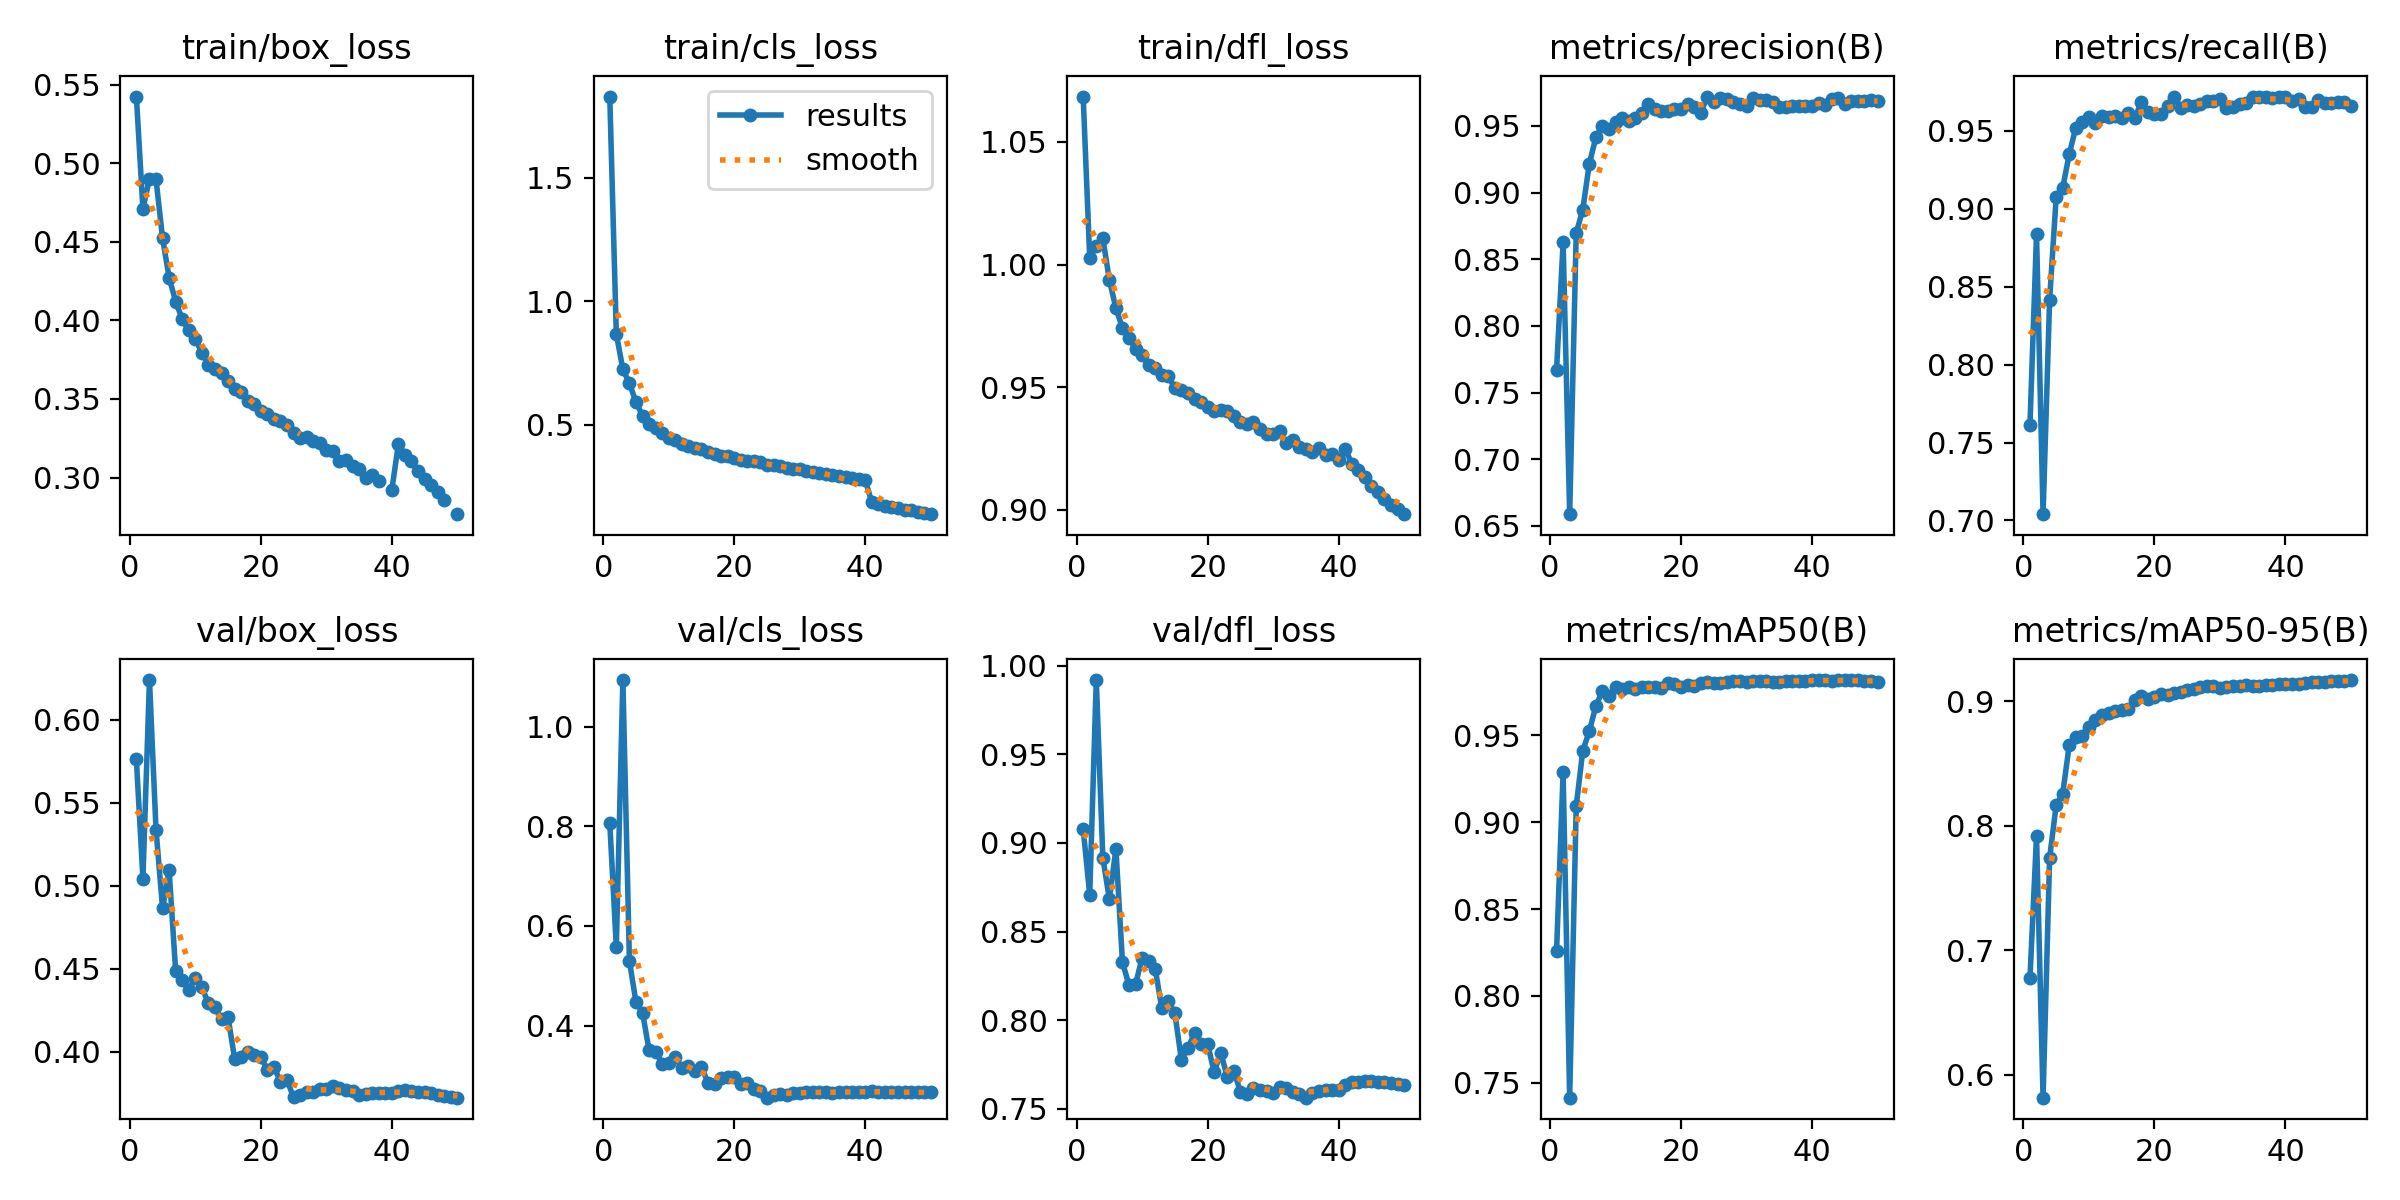

Values plotted in this chart, from the file beside it:
epoch, time, train/box_loss, train/cls_loss, train/dfl_loss, metrics/precision(B), metrics/recall(B), metrics/mAP50(B), metrics/mAP50-95(B), val/box_loss, val/cls_loss, val/dfl_loss, lr/pg0, lr/pg1, lr/pg2
1, 407.2, 0.5424, 1.828, 1.069, 0.7671, 0.7615, 0.8261, 0.6774, 0.5761, 0.8068, 0.9082, 0.00333, 0.00333, 0.00333
2, 806.6, 0.471, 0.8686, 1.003, 0.8627, 0.8836, 0.9287, 0.7919, 0.5043, 0.5575, 0.8706, 0.006531, 0.006531, 0.006531
3, 1194, 0.4902, 0.7245, 1.008, 0.6588, 0.704, 0.7414, 0.5814, 0.6239, 1.094, 0.992, 0.009601, 0.009601, 0.009601
4, 1577, 0.4897, 0.6683, 1.011, 0.8697, 0.8417, 0.9094, 0.7743, 0.5337, 0.5297, 0.8917, 0.009406, 0.009406, 0.009406
5, 2026, 0.4522, 0.5926, 0.9938, 0.8872, 0.9074, 0.9412, 0.8166, 0.4865, 0.447, 0.8682, 0.009208, 0.009208, 0.009208
6, 2248, 0.4272, 0.5369, 0.9821, 0.9216, 0.9134, 0.9523, 0.8259, 0.5093, 0.426, 0.8967, 0.00901, 0.00901, 0.00901
7, 2479, 0.412, 0.5055, 0.9742, 0.9414, 0.9352, 0.9672, 0.8651, 0.4484, 0.3505, 0.8326, 0.008812, 0.008812, 0.008812
8, 2707, 0.4008, 0.4859, 0.9699, 0.9501, 0.9521, 0.9755, 0.8714, 0.4434, 0.3471, 0.8197, 0.008614, 0.008614, 0.008614
9, 2941, 0.3936, 0.4688, 0.9656, 0.9474, 0.9556, 0.9727, 0.8721, 0.4374, 0.3237, 0.8202, 0.008416, 0.008416, 0.008416
10, 3172, 0.3882, 0.4489, 0.9631, 0.9528, 0.9592, 0.9781, 0.8797, 0.4447, 0.3258, 0.8353, 0.008218, 0.008218, 0.008218
11, 3402, 0.3793, 0.4376, 0.9592, 0.9561, 0.9548, 0.977, 0.8849, 0.4388, 0.3362, 0.8333, 0.00802, 0.00802, 0.00802
12, 3634, 0.3719, 0.424, 0.958, 0.9534, 0.9592, 0.9778, 0.8893, 0.4291, 0.3154, 0.8289, 0.007822, 0.007822, 0.007822
13, 3862, 0.3689, 0.4153, 0.9551, 0.9557, 0.9587, 0.9766, 0.8908, 0.4268, 0.3182, 0.8068, 0.007624, 0.007624, 0.007624
14, 4093, 0.3668, 0.408, 0.9544, 0.9595, 0.9596, 0.978, 0.8923, 0.4194, 0.3088, 0.8109, 0.007426, 0.007426, 0.007426
15, 4323, 0.3613, 0.4011, 0.9496, 0.966, 0.9583, 0.9776, 0.8931, 0.4207, 0.3166, 0.8039, 0.007228, 0.007228, 0.007228
16, 4560, 0.3562, 0.3918, 0.9488, 0.9629, 0.9612, 0.9778, 0.8938, 0.3958, 0.285, 0.7774, 0.00703, 0.00703, 0.00703
17, 4795, 0.3543, 0.3829, 0.9478, 0.9613, 0.9583, 0.9772, 0.901, 0.3968, 0.2836, 0.7843, 0.006832, 0.006832, 0.006832
18, 5031, 0.3485, 0.3733, 0.9451, 0.961, 0.9684, 0.9801, 0.9041, 0.3997, 0.2941, 0.7925, 0.006634, 0.006634, 0.006634
19, 5267, 0.3468, 0.3728, 0.9439, 0.9623, 0.9622, 0.9795, 0.9018, 0.3982, 0.2968, 0.7866, 0.006436, 0.006436, 0.006436
20, 5503, 0.3425, 0.3657, 0.942, 0.9628, 0.9606, 0.9779, 0.9034, 0.3966, 0.2961, 0.7864, 0.006238, 0.006238, 0.006238
21, 5742, 0.3402, 0.3586, 0.9405, 0.9663, 0.9609, 0.9792, 0.9057, 0.3892, 0.2829, 0.7706, 0.00604, 0.00604, 0.00604
22, 5977, 0.3374, 0.3557, 0.9406, 0.9639, 0.9658, 0.9788, 0.9053, 0.3909, 0.2847, 0.7817, 0.005842, 0.005842, 0.005842
23, 6216, 0.3357, 0.3538, 0.9403, 0.9596, 0.9719, 0.9802, 0.9069, 0.3818, 0.2721, 0.7679, 0.005644, 0.005644, 0.005644
24, 6453, 0.3333, 0.3512, 0.9384, 0.972, 0.9647, 0.9809, 0.9077, 0.3829, 0.2679, 0.7715, 0.005446, 0.005446, 0.005446
25, 6691, 0.3286, 0.3387, 0.9357, 0.9677, 0.9669, 0.98, 0.9092, 0.3724, 0.2552, 0.7595, 0.005248, 0.005248, 0.005248
26, 6928, 0.3252, 0.3366, 0.9351, 0.971, 0.9661, 0.9804, 0.9101, 0.3738, 0.261, 0.7581, 0.00505, 0.00505, 0.00505
27, 7164, 0.326, 0.3322, 0.9356, 0.9702, 0.9673, 0.9809, 0.9114, 0.3756, 0.2621, 0.7614, 0.004852, 0.004852, 0.004852
28, 7404, 0.3235, 0.3259, 0.9329, 0.9681, 0.9689, 0.9814, 0.9123, 0.3755, 0.2609, 0.7605, 0.004654, 0.004654, 0.004654
29, 7641, 0.3223, 0.3235, 0.9311, 0.9666, 0.9694, 0.9812, 0.9122, 0.3777, 0.2651, 0.7602, 0.004456, 0.004456, 0.004456
30, 7881, 0.3178, 0.3198, 0.931, 0.9648, 0.9704, 0.9809, 0.9111, 0.3774, 0.2656, 0.7587, 0.004258, 0.004258, 0.004258
31, 8119, 0.3171, 0.315, 0.9319, 0.9707, 0.9647, 0.9811, 0.9112, 0.3792, 0.2675, 0.7623, 0.00406, 0.00406, 0.00406
32, 8356, 0.3106, 0.311, 0.9271, 0.9697, 0.9652, 0.9815, 0.9124, 0.3782, 0.2669, 0.7614, 0.003862, 0.003862, 0.003862
33, 8590, 0.3112, 0.3069, 0.9283, 0.9691, 0.9671, 0.9812, 0.9125, 0.377, 0.2665, 0.7595, 0.003664, 0.003664, 0.003664
34, 8826, 0.3075, 0.3016, 0.9255, 0.9677, 0.9679, 0.981, 0.9128, 0.3761, 0.2658, 0.7583, 0.003466, 0.003466, 0.003466
35, 9064, 0.3056, 0.2987, 0.9248, 0.9643, 0.9717, 0.9808, 0.9127, 0.3737, 0.2643, 0.7562, 0.003268, 0.003268, 0.003268
36, 9299, 0.2999, 0.2921, 0.9237, 0.9643, 0.9717, 0.9811, 0.9126, 0.3746, 0.2664, 0.7589, 0.00307, 0.00307, 0.00307
37, 9533, 0.3017, 0.2888, 0.9251, 0.9649, 0.9717, 0.9814, 0.9135, 0.375, 0.2669, 0.7597, 0.002872, 0.002872, 0.002872
38, 9770, 0.2976, 0.2839, 0.9225, 0.9651, 0.9713, 0.9812, 0.9132, 0.3751, 0.2669, 0.7603, 0.002674, 0.002674, 0.002674
39, 10007, inf, 0.2823, 0.9226, 0.9648, 0.9715, 0.9815, 0.9139, 0.3752, 0.2672, 0.7605, 0.002476, 0.002476, 0.002476
40, 10243, 0.2922, 0.2774, 0.9203, 0.9649, 0.972, 0.9818, 0.9143, 0.3749, 0.2671, 0.7606, 0.002278, 0.002278, 0.002278
41, 10482, 0.3213, 0.1872, 0.925, 0.9671, 0.9695, 0.9819, 0.9143, 0.3763, 0.2681, 0.7636, 0.00208, 0.00208, 0.00208
42, 10719, 0.3145, 0.1787, 0.9188, 0.9656, 0.9707, 0.9819, 0.9144, 0.3767, 0.2673, 0.7651, 0.001882, 0.001882, 0.001882
43, 10958, 0.3108, 0.1741, 0.9163, 0.9704, 0.965, 0.9816, 0.9145, 0.3762, 0.2666, 0.7649, 0.001684, 0.001684, 0.001684
44, 11200, 0.3041, 0.1672, 0.9134, 0.9706, 0.9651, 0.9817, 0.9156, 0.3759, 0.2667, 0.7655, 0.001486, 0.001486, 0.001486
45, 11441, 0.299, 0.1634, 0.9096, 0.9666, 0.9695, 0.9818, 0.9156, 0.3756, 0.2665, 0.7658, 0.001288, 0.001288, 0.001288
46, 11680, 0.295, 0.1577, 0.9073, 0.9688, 0.968, 0.9818, 0.916, 0.375, 0.2659, 0.7653, 0.00109, 0.00109, 0.00109
47, 11917, 0.2906, 0.154, 0.9045, 0.9684, 0.9681, 0.9818, 0.9164, 0.3741, 0.266, 0.7649, 0.000892, 0.000892, 0.000892
48, 12154, 0.2858, 0.1489, 0.902, 0.9684, 0.9682, 0.9814, 0.9162, 0.3734, 0.2656, 0.7643, 0.000694, 0.000694, 0.000694
49, 12392, inf, 0.1437, 0.9001, 0.9691, 0.9682, 0.9813, 0.9167, 0.3728, 0.2656, 0.7638, 0.000496, 0.000496, 0.000496
50, 12630, 0.2767, 0.139, 0.8982, 0.9686, 0.966, 0.9809, 0.9172, 0.3723, 0.266, 0.7632, 0.000298, 0.000298, 0.000298
